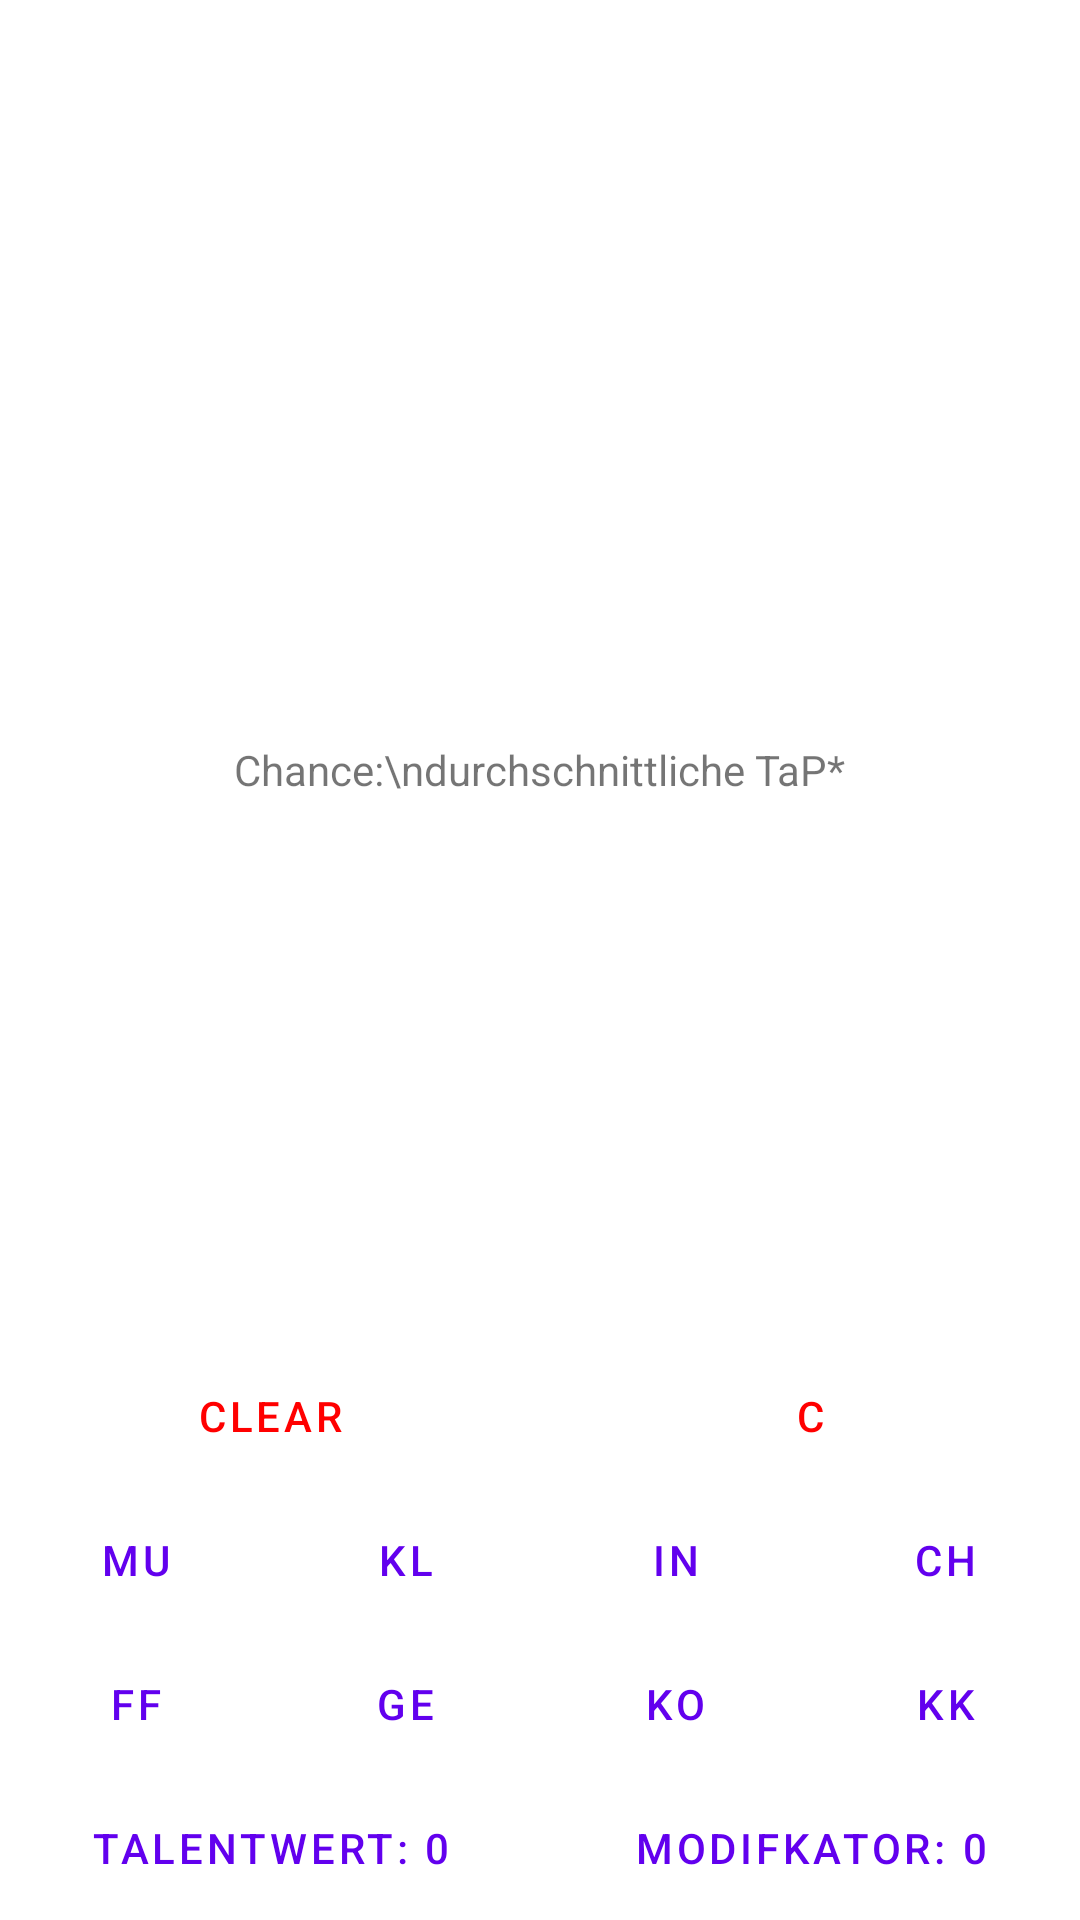

Layout XML and referenced resources for this Android screen:
<!-- AndroidManifest.xml: application theme Theme.DsaHelper -->
<!-- res/layout/activity_main.xml -->
<?xml version="1.0" encoding="utf-8"?>
<androidx.constraintlayout.widget.ConstraintLayout
        xmlns:android="http://schemas.android.com/apk/res/android"
        xmlns:tools="http://schemas.android.com/tools"
        xmlns:app="http://schemas.android.com/apk/res-auto"
        android:layout_width="match_parent"
        android:layout_height="match_parent"
        tools:context=".ui.MainActivity">


    <LinearLayout
            android:orientation="vertical"
            android:layout_width="match_parent"
            android:layout_height="wrap_content"
            app:layout_constraintBottom_toBottomOf="parent"
            app:layout_constraintEnd_toEndOf="parent"
            app:layout_constraintStart_toStartOf="parent"
            android:id="@+id/layout_stat_btn"
            android:visibility="visible">

        <LinearLayout
                android:orientation="horizontal"
                android:layout_width="match_parent"
                android:layout_height="wrap_content">

            <Button
                    android:text="CLEAR"
                    android:textColor="#ff0000"
                    android:layout_width="0dp"
                    android:layout_height="wrap_content"
                    android:id="@+id/btnClear"
                    android:layout_weight="1"
                    style="?android:attr/buttonBarButtonStyle"/>

            <Button
                    android:text="C"
                    android:textColor="#ff0000"
                    android:layout_width="0dp"
                    android:layout_height="wrap_content"
                    android:id="@+id/btnBack"
                    android:layout_weight="1"
                    style="?android:attr/buttonBarButtonStyle"/>
        </LinearLayout>

        <LinearLayout
                android:orientation="horizontal"
                android:layout_width="match_parent"
                android:layout_height="wrap_content">

            <Button
                    android:text="MU"
                    android:layout_width="0dp"
                    android:layout_height="wrap_content"
                    android:id="@+id/btnMU"
                    android:layout_weight="1"
                    style="?android:attr/buttonBarButtonStyle"/>

            <Button
                    android:text="KL"
                    android:layout_width="0dp"
                    android:layout_height="wrap_content"
                    android:id="@+id/btnKL"
                    android:layout_weight="1"
                    style="?android:attr/buttonBarButtonStyle"/>

            <Button
                    android:text="IN"
                    android:layout_width="0dp"
                    android:layout_height="wrap_content"
                    android:id="@+id/btnIN"
                    android:layout_weight="1"
                    style="?android:attr/buttonBarButtonStyle"/>

            <Button
                    android:text="CH"
                    android:layout_width="0dp"
                    android:layout_height="wrap_content"
                    android:id="@+id/btnCH"
                    android:layout_weight="1"
                    style="?android:attr/buttonBarButtonStyle"/>
        </LinearLayout>

        <LinearLayout
                android:orientation="horizontal"
                android:layout_width="match_parent"
                android:layout_height="wrap_content">

            <Button
                    android:text="FF"
                    android:layout_width="0dp"
                    android:layout_height="wrap_content"
                    android:id="@+id/btnFF"
                    android:layout_weight="1"
                    style="?android:attr/buttonBarButtonStyle"/>

            <Button
                    android:text="GE"
                    android:layout_width="0dp"
                    android:layout_height="wrap_content"
                    android:id="@+id/btnGE"
                    android:layout_weight="1"
                    style="?android:attr/buttonBarButtonStyle"/>

            <Button
                    android:text="KO"
                    android:layout_width="0dp"
                    android:layout_height="wrap_content"
                    android:id="@+id/btnKO"
                    android:layout_weight="1"
                    style="?android:attr/buttonBarButtonStyle"/>

            <Button
                    android:text="KK"
                    android:layout_width="0dp"
                    android:layout_height="wrap_content"
                    android:id="@+id/btnKK"
                    android:layout_weight="1"
                    style="?android:attr/buttonBarButtonStyle"/>
        </LinearLayout>

        <LinearLayout
                android:orientation="horizontal"
                android:layout_width="match_parent"
                android:layout_height="match_parent">

            <Button
                    android:text="Talentwert: 0"
                    android:layout_width="wrap_content"
                    android:layout_height="wrap_content"
                    android:id="@+id/btn_taw"
                    android:layout_weight="1"
                    style="?android:attr/buttonBarButtonStyle"/>

            <Button
                    android:text="Modifkator: 0"
                    android:layout_width="wrap_content"
                    android:layout_height="wrap_content"
                    android:id="@+id/btn_mod"
                    android:layout_weight="1"
                    style="?android:attr/buttonBarButtonStyle"/>
        </LinearLayout>

    </LinearLayout>

    <LinearLayout
            android:orientation="horizontal"
            android:layout_width="match_parent"
            android:layout_height="wrap_content"
            tools:layout_editor_absoluteX="1dp"
            android:id="@+id/layout_check_showcase"
            android:layout_marginTop="64dp"
            app:layout_constraintTop_toTopOf="parent">

        <Space
                android:layout_width="0dp"
                android:layout_height="1dp"
                android:layout_weight="1">
        </Space>

        <ImageView
                android:layout_width="100dp"
                android:layout_height="100dp"
                android:src="@drawable/w20ch"
                android:scaleType="fitCenter"
                android:background="#0000"
                android:adjustViewBounds="true"
                android:visibility="gone"
                android:id="@+id/img_stat_1"/>

        <Space
                android:layout_width="0dp"
                android:layout_height="1dp"
                android:layout_weight="1">
        </Space>

        <ImageView
                android:layout_width="100dp"
                android:layout_height="100dp"
                android:src="@drawable/w20ch"
                android:scaleType="fitCenter"
                android:background="#0000"
                android:adjustViewBounds="true"
                android:visibility="gone"
                android:id="@+id/img_stat_2"/>

        <Space
                android:layout_width="0dp"
                android:layout_height="1dp"
                android:layout_weight="1"
                >
        </Space>

        <ImageView
                android:layout_width="100dp"
                android:layout_height="100dp"
                android:src="@drawable/w20ch"
                android:scaleType="fitCenter"
                android:background="#0000"
                android:adjustViewBounds="true"
                android:visibility="gone"
                android:id="@+id/img_stat_3"/>

        <Space
                android:layout_width="0dp"
                android:layout_height="1dp"
                android:layout_weight="1">
        </Space>
    </LinearLayout>

    <TextView
            android:layout_width="wrap_content"
            android:layout_height="wrap_content"
            android:id="@+id/txtResult"
            app:layout_constraintTop_toBottomOf="@+id/layout_check_showcase"
            app:layout_constraintBottom_toTopOf="@+id/layout_stat_btn"
            app:layout_constraintStart_toStartOf="parent"
            app:layout_constraintEnd_toEndOf="parent"
            android:text="Chance:\ndurchschnittliche TaP*"/>
</androidx.constraintlayout.widget.ConstraintLayout>
<!-- resources referenced by this layout -->
<resources>
  <!-- drawable w20ch: png bitmap (drawable, 116463 bytes) -->
  <style name="Theme.DsaHelper" parent="Theme.MaterialComponents.DayNight.DarkActionBar">
          
          <item name="colorPrimary">@color/purple_500</item>
          <item name="colorPrimaryVariant">@color/purple_700</item>
          <item name="colorOnPrimary">@color/white</item>
          
          <item name="colorSecondary">@color/teal_200</item>
          <item name="colorSecondaryVariant">@color/teal_700</item>
          <item name="colorOnSecondary">@color/black</item>
          
          <item name="android:statusBarColor" tools:targetApi="l">?attr/colorPrimaryVariant</item>
          
      </style>
  <!-- not gathered from this repository: default colours our renderer supplied (Android Studio template values) -->
  <color name="purple_500">#FF6200EE</color>
  <color name="purple_700">#FF3700B3</color>
  <color name="teal_200">#FF03DAC5</color>
  <color name="teal_700">#FF018786</color>
  <color name="black">#FF000000</color>
  <color name="white">#FFFFFFFF</color>
</resources>
